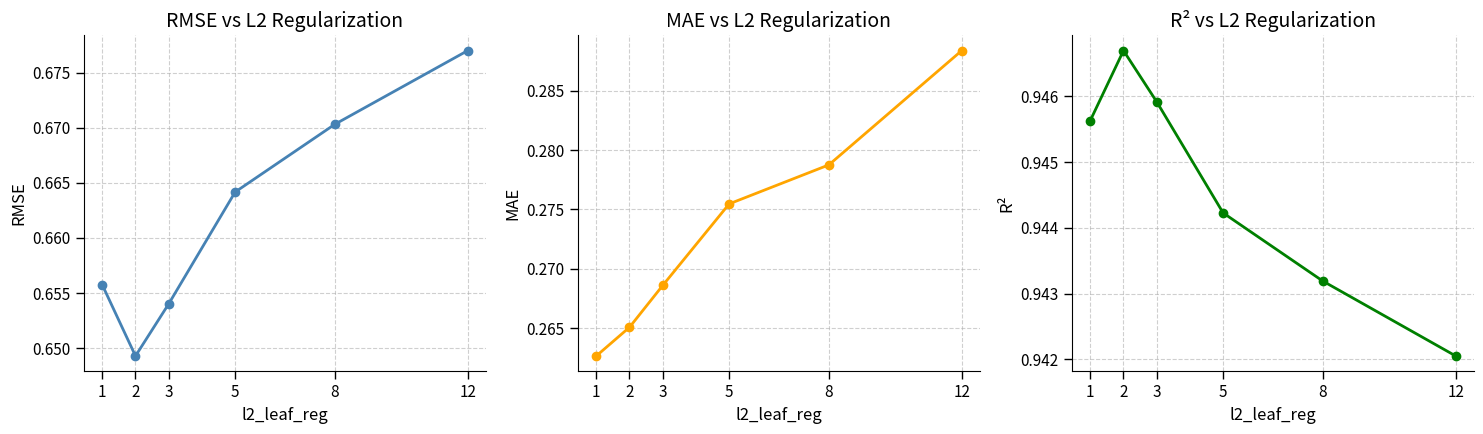

The matplotlib source for this figure:
"""
CatBoost模型超参数调优可视化分析 - L2正则化分析

功能概述：
• 分析L2正则化强度对模型泛化能力的影响
• 评估正则化在防止过拟合方面的作用效果
• 确定最优的正则化参数配置

数据说明：
• L2参数范围：1-12，覆盖从弱到强的正则化强度
• 参数间隔非均匀，重点测试关键强度值

分析重点：
• 识别L2正则化的"甜点"区域（1-3）
• 观察强正则化对模型性能的抑制效应
• 综合前两个文件的发现，确定最终参数组合

调优结论：
• 推荐参数：树深度11 + 学习率0.05-0.07 + L2=1-2
• 三个参数协同调优达到最佳泛化效果
"""
import matplotlib.pyplot as plt

# 参数值与评估结果
l2_leaf_values = [1, 2, 3, 5, 8, 12]
rmse_values = [0.65574, 0.649286, 0.654016, 0.664167, 0.670313, 0.677001]
mae_values =  [0.26264, 0.265063, 0.268591, 0.275472, 0.278763, 0.288405]
r2_values =   [0.945633, 0.946698, 0.945919, 0.944227, 0.94319, 0.94205]

# 自定义颜色
custom_blue = "#4682B4"  # RMSE
custom_orange = "orange"  # MAE
custom_green = "green"  # R²

# 设置字体和样式
plt.rcParams.update({
    'font.size': 12,
    'axes.titlesize': 14,
    'axes.labelsize': 12,
    'xtick.labelsize': 11,
    'ytick.labelsize': 11,
})

# 创建子图
fig, axes = plt.subplots(1, 3, figsize=(15, 4.5))

# 图例内容
titles = ["RMSE vs L2 Regularization", "MAE vs L2 Regularization", "R² vs L2 Regularization"]
y_labels = ["RMSE", "MAE", "R²"]
colors = [custom_blue, custom_orange, custom_green]
data_series = [rmse_values, mae_values, r2_values]

# 绘图循环
for ax, title, ylabel, color, data in zip(axes, titles, y_labels, colors, data_series):
    ax.plot(l2_leaf_values, data, marker='o', linewidth=2, color=color)
    ax.set_xlabel("l2_leaf_reg")
    ax.set_ylabel(ylabel)
    ax.set_title(title)
    ax.set_xticks(l2_leaf_values)
    ax.grid(True, linestyle='--', alpha=0.6)

    # 去除顶部与右侧边框
    ax.spines['top'].set_visible(False)
    ax.spines['right'].set_visible(False)
    ax.tick_params(direction='out', length=6, width=1)

# 布局优化
plt.tight_layout()
plt.show()
